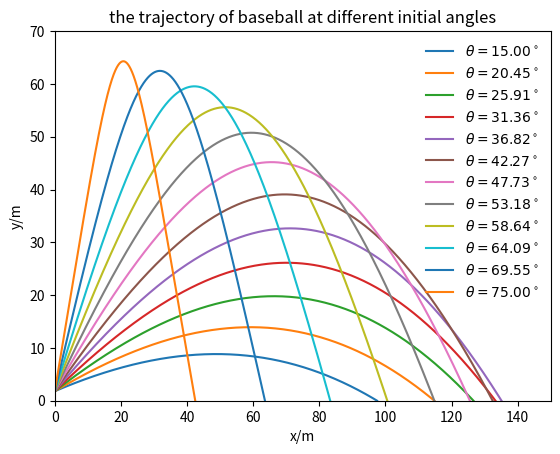

This chart was generated by the following Python code: (Note: this script raises an exception after producing the figure.)
import math
import matplotlib.pyplot as plt

g=9.8
omega=4000*math.pi/60
vd=35
v_wind=3
Delta=5
S0m=0.00041

class baseball:
    def __init__(self,v0,theta,yFinal=0):
        self.x0=0
        self.y0=1.8
        self.yFinal=yFinal
        self.v0=v0
        self.Theta=theta
        self.theta=theta*math.pi/180
        self.vx0=self.v0*math.cos(self.theta)
        self.vy0=self.v0*math.sin(self.theta)
        self.dt=0.01
        return None
    
    def B2m(self,v):
        return 0.0039+0.0058/(1+math.exp(v-vd/Delta))
    def F(self,vx,vy):
        vxy=math.sqrt(vx**2+vy**2)
        Fx=-self.B2m(vxy)*math.sqrt((vx-v_wind)**2+vy**2)*(vx-v_wind)-S0m*omega*vy
        Fy=-self.B2m(vxy)*math.sqrt((vx-v_wind)**2+vy**2)*vy+S0m*omega*vx
        return Fx,Fy
    def FF(self,vx,vy):
        vxy=math.sqrt(vx**2+vy**2)
        FFx=-self.B2m(vxy)*math.sqrt((vx-v_wind)**2+vy**2)*(vx-v_wind)
        FFy=-self.B2m(vxy)*math.sqrt((vx-v_wind)**2+vy**2)*vy
        return FFx,FFy
    def fly(self):
        self.X=[self.x0]
        self.Y=[self.y0]
        self.Vx=[self.vx0]
        self.Vy=[self.vy0]
        self.T=[0]
        while not (self.Y[-1]<self.yFinal and self.Vy[-1]<0):
            newVx=self.Vx[-1]+self.F(vx=self.Vx[-1],vy=self.Vy[-1])[0]*self.dt
            newVy=self.Vy[-1]-g*self.dt+self.F(self.Vx[-1],self.Vy[-1])[1]*self.dt
            self.Vx.append(newVx)
            self.Vy.append(newVy)
            meanVx=0.5*(self.Vx[-1]+self.Vx[-2])
            meanVy=0.5*(self.Vy[-1]+self.Vy[-2])
            newX=self.X[-1]+meanVx*self.dt
            newY=self.Y[-1]+meanVy*self.dt
            self.X.append(newX)
            self.Y.append(newY)
        self.X[-1]=((self.Y[-2]-self.yFinal)*self.X[-1]+(self.yFinal-self.Y[-1])*self.X[-2])/(self.Y[-2]-self.Y[-1])
        self.Y[-1]=self.yFinal
        return 0
    def FFly(self):
        self.X=[self.x0]
        self.Y=[self.y0]
        self.Vx=[self.vx0]
        self.Vy=[self.vy0]
        self.T=[0]
        while not (self.Y[-1]<self.yFinal and self.Vy[-1]<0):
            newVx=self.Vx[-1]+self.FF(vx=self.Vx[-1],vy=self.Vy[-1])[0]*self.dt
            newVy=self.Vy[-1]-g*self.dt+self.FF(self.Vx[-1],self.Vy[-1])[1]*self.dt
            self.Vx.append(newVx)
            self.Vy.append(newVy)
            meanVx=0.5*(self.Vx[-1]+self.Vx[-2])
            meanVy=0.5*(self.Vy[-1]+self.Vy[-2])
            newX=self.X[-1]+meanVx*self.dt
            newY=self.Y[-1]+meanVy*self.dt
            self.X.append(newX)
            self.Y.append(newY)
        self.X[-1]=((self.Y[-2]-self.yFinal)*self.X[-1]+(self.yFinal-self.Y[-1])*self.X[-2])/(self.Y[-2]-self.Y[-1])
        self.Y[-1]=self.yFinal
        return 0
    def distance(self):
        return self.X[-1]
    def height(self):
        return max(self.Y)
    def plot_2d(self, color):
        plt.plot(self.X,self.Y,color,label="$%dm/s$,$%d\degree$, with backspin"%(self.v0,self.Theta))
        legend(loc='best')
        return 0

import numpy as np

theta=np.linspace(15,75,12)
f = []
L = []
for i in range (len(theta)):
    k=baseball(40,theta[i],0)
    j=baseball(40,theta[i],0)
    k.fly()
    j.FFly()
    plt.plot(k.X,k.Y,label=r'$\theta=%.2f^\circ$'%theta[i])
    plt.xlabel('x/m')
    plt.ylabel('y/m')
    plt.xlim(0,150)
    plt.ylim(0,70)
    plt.title('the trajectory of baseball at different initial angles')
    plt.legend(loc='best',frameon=False)
    f.append(k.X[-1])
    L.append(j.X[-1])
    
plt.show()

phi=np.linspace(15,75,12)
width=2
plt.bar(phi,f,width,color='B',alpha=0.5)
plt.bar(phi,L,width,color='r',alpha=0.5)
plt.xlabel('initial angles/$^\circ$')
plt.ylabel('the maximum range/m')
plt.title('the maximum ranges at different initial angles')
plt.show()